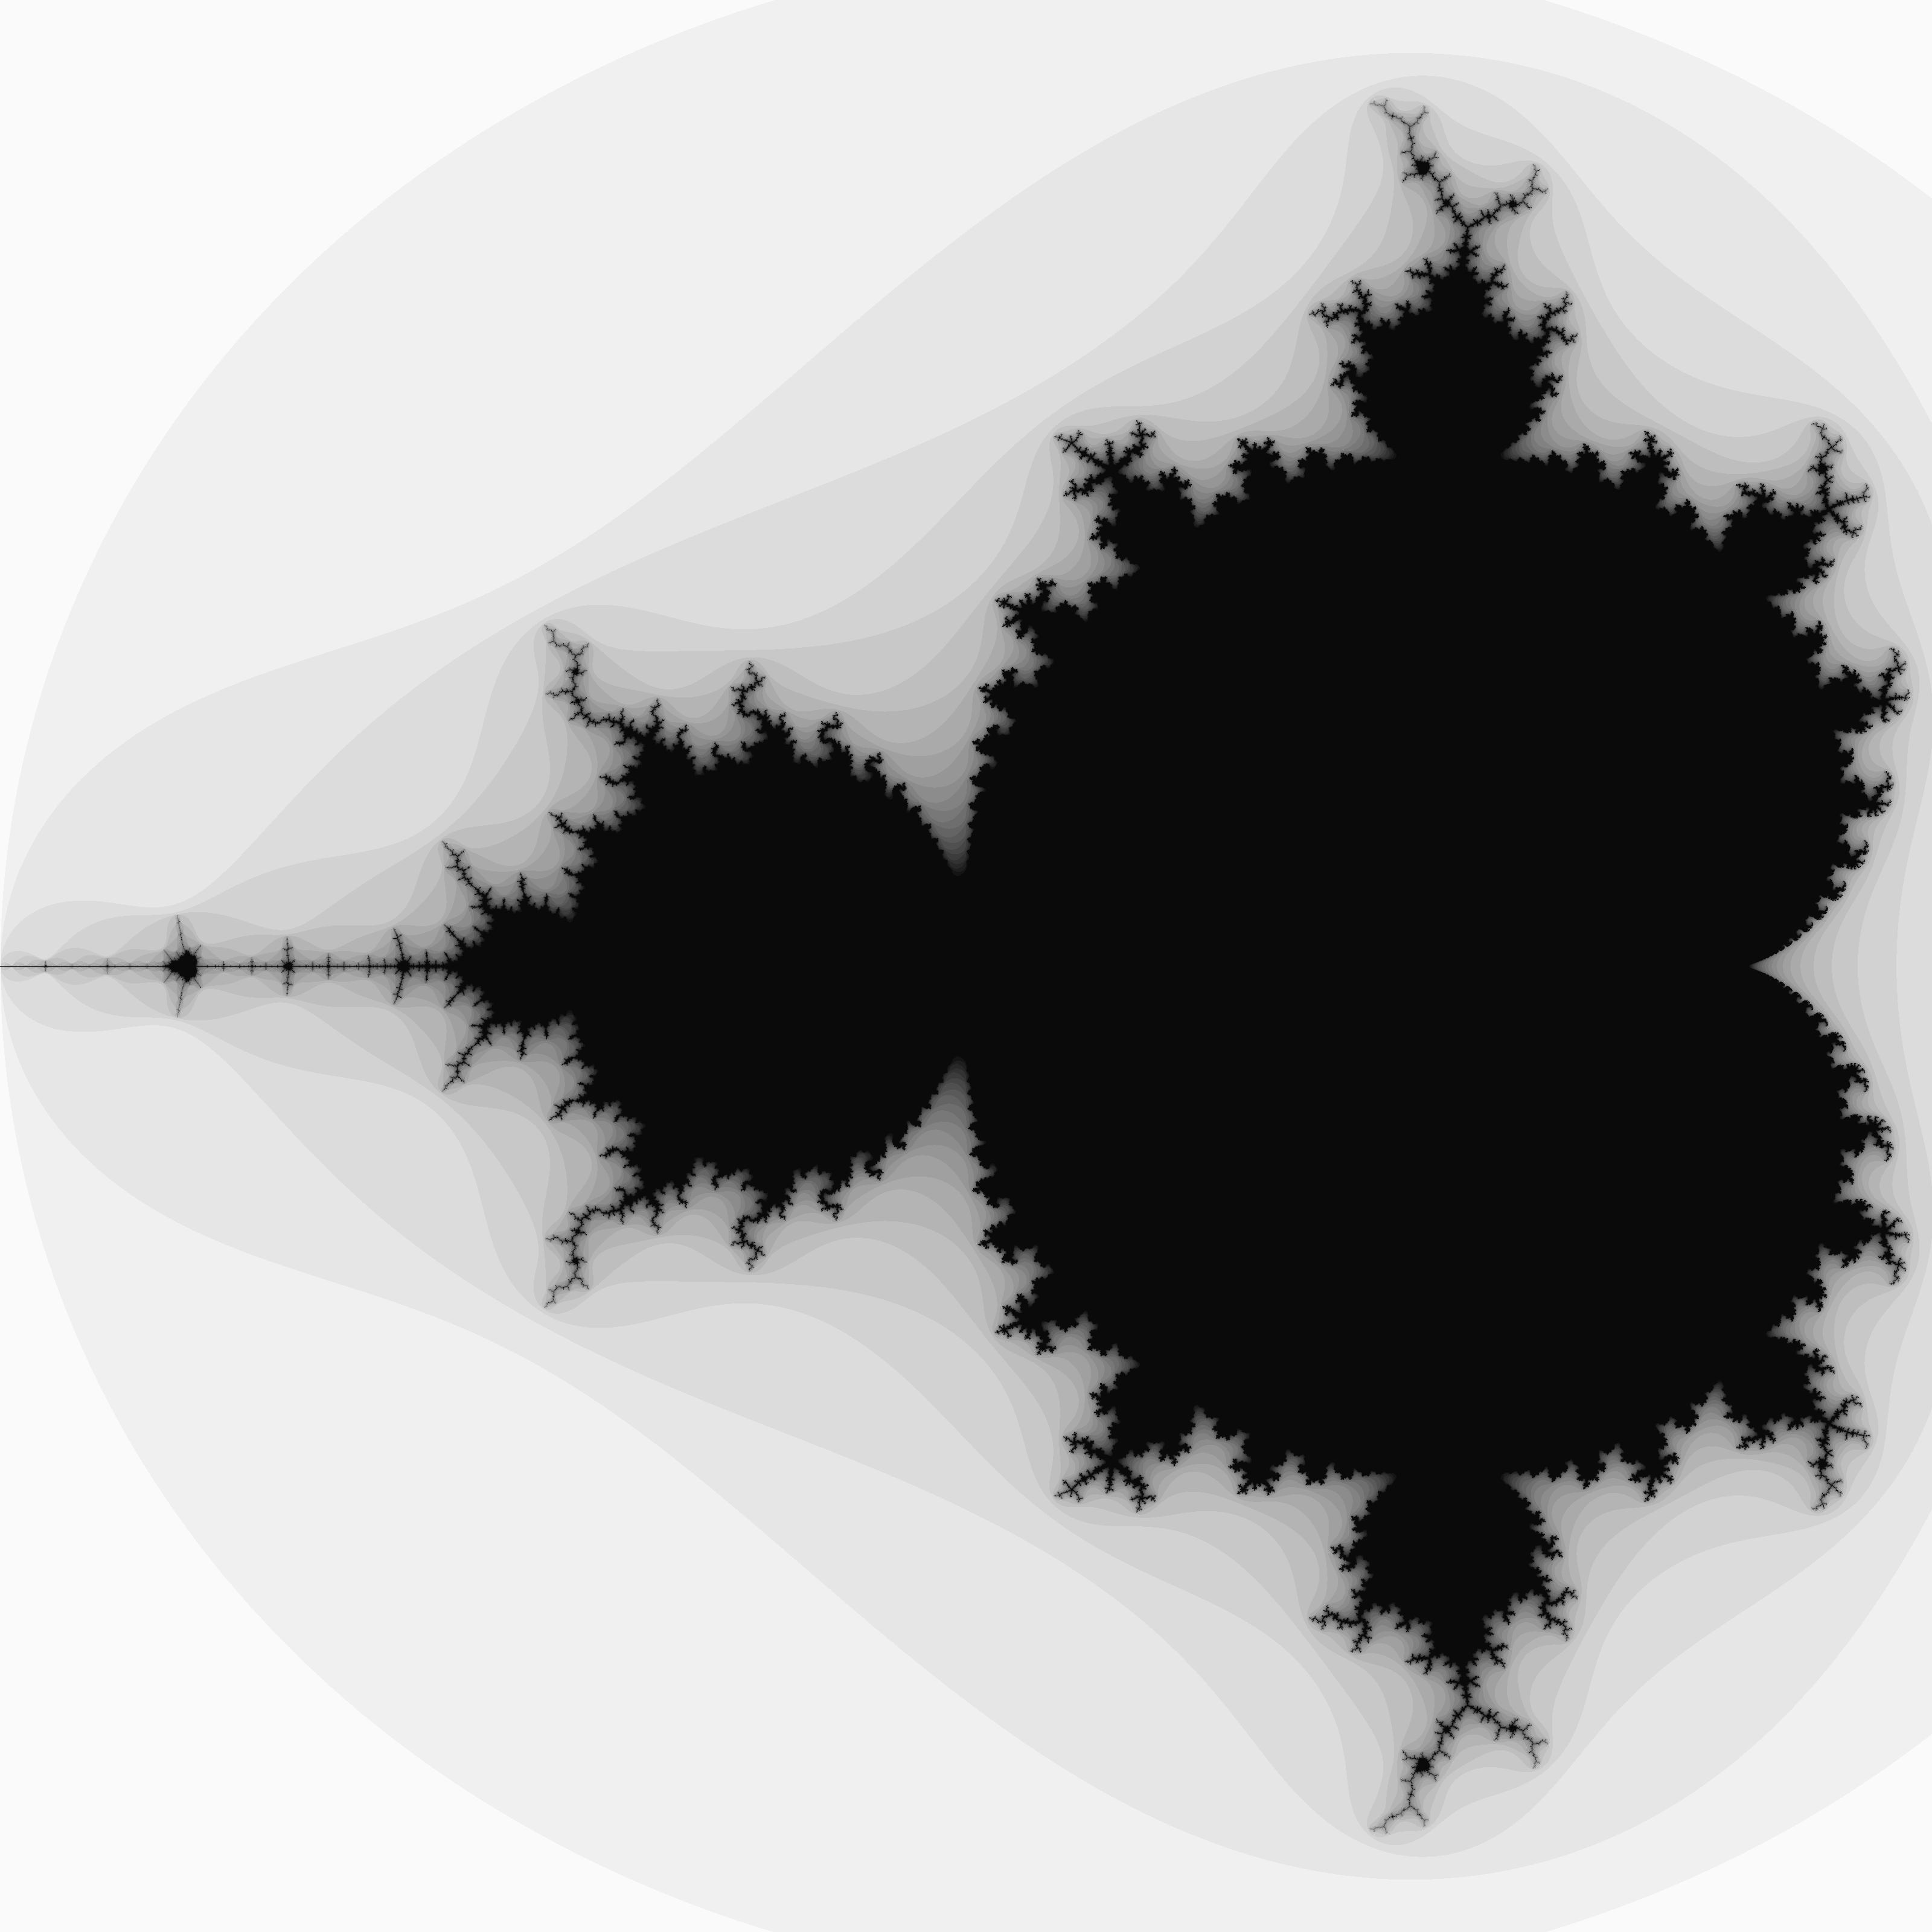

The Python source for this figure:
import numpy as np
import matplotlib.pyplot as plt

size = 400
num_iter = 25

image = np.zeros(shape=(size, size))

for x in range(size):
    for y in range(size):
        zx, zy = cx, cy = -2 + 2.5 * x / size, -1.25 + 2.5 * y / size
        for i in range(num_iter):
            zx, zy = zx**2 - zy**2 + cx, 2*zx*zy + cy
            if zx**2 + zy**2 > 4:
                break

        image[y, x] = 255 - 255*(i/(num_iter - 1))

plt.imshow(image, cmap='gray')
plt.show()
